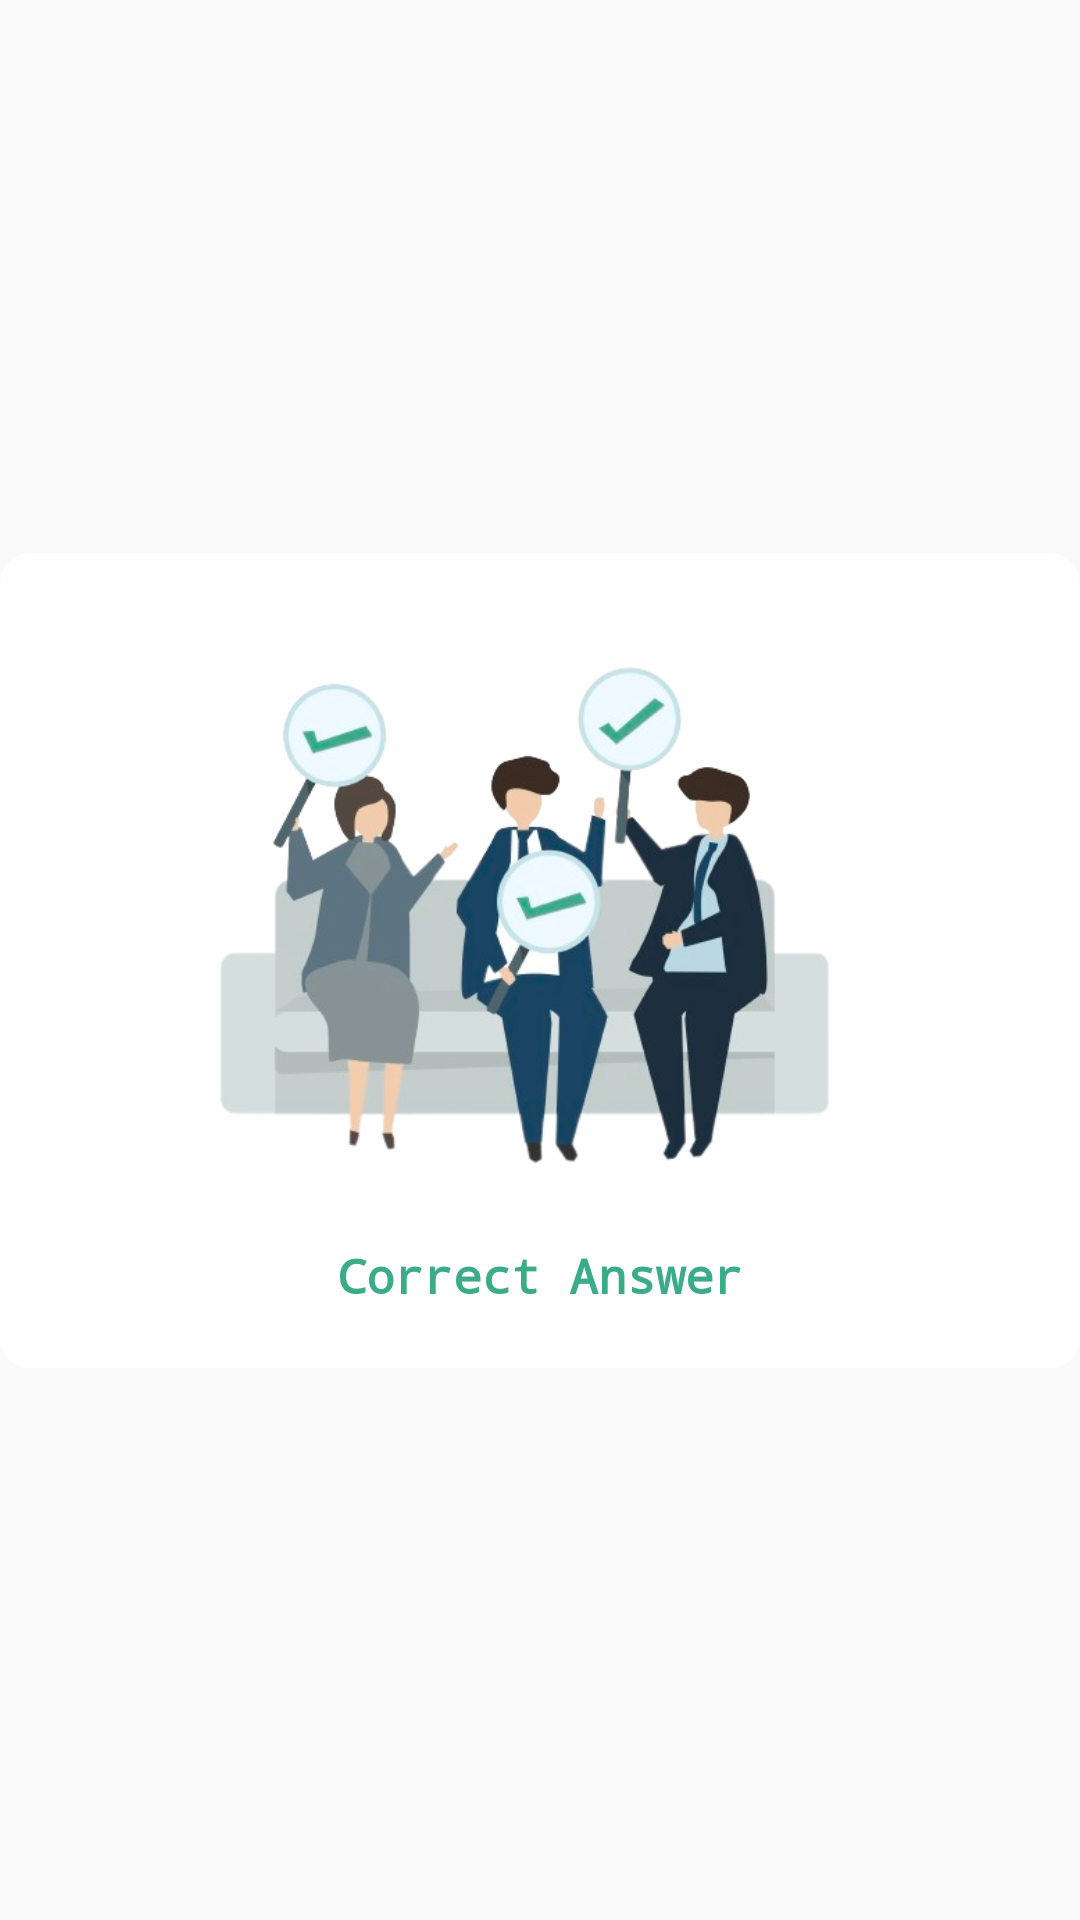

Produce the Android XML layout that renders to this screen, including the resource entries it uses.
<!-- AndroidManifest.xml: application theme Theme.QuizApp -->
<!-- res/layout/success_dialog.xml -->
<?xml version="1.0" encoding="utf-8"?>

<androidx.constraintlayout.widget.ConstraintLayout xmlns:android="http://schemas.android.com/apk/res/android"
    android:layout_width="match_parent"
    xmlns:app="http://schemas.android.com/apk/res-auto"
    android:layoutDirection="ltr"
    android:layout_height="match_parent">

    <LinearLayout
        android:layout_width="match_parent"
        android:layout_height="wrap_content"
        android:background="@drawable/edit_text_box"
        android:orientation="vertical"
        app:layout_constraintBottom_toBottomOf="parent"
        app:layout_constraintEnd_toEndOf="parent"
        app:layout_constraintStart_toStartOf="parent"
        app:layout_constraintTop_toTopOf="parent">

        <ImageView
            android:id="@+id/imageView_img"
            android:layout_width="400dp"
            android:layout_height="200dp"
            android:layout_gravity="center"
            android:layout_marginTop="20dp"
            android:layout_marginBottom="10dp"
            android:src="@drawable/correct_answer"/>

        <TextView
            android:id="@+id/textView_dialog_description"
            android:layout_width="match_parent"
            android:layout_height="wrap_content"
            android:textFontWeight="600"
            android:layout_marginEnd="20dp"
            android:layout_marginStart="20dp"
            android:textSize="16sp"
            android:gravity="center"
            android:layout_marginBottom="20dp"
            android:fontFamily="monospace"
            android:textColor="@color/Gossamer"
            android:text="Correct Answer"
            />
    </LinearLayout>

</androidx.constraintlayout.widget.ConstraintLayout>
<!-- resources referenced by this layout -->
<resources>
  <color name="Gossamer">#3AAC87</color>
  <!-- drawable correct_answer: png bitmap (drawable, 138667 bytes) -->
  <!-- drawable edit_text_box (drawable) -->
  <?xml version="1.0" encoding="utf-8"?>
  
  <shape xmlns:android="http://schemas.android.com/apk/res/android">
      <size
          android:height="39dp"
          android:width="340dp"/>
      <corners android:radius="10dp" />
      <solid android:color="@color/white"/>
  </shape>
  <style name="Theme.QuizApp" parent="Theme.AppCompat.DayNight.NoActionBar">
          
          <item name="colorPrimary">@color/purple_500</item>
          <item name="colorPrimaryVariant">@color/purple_700</item>
          <item name="colorOnPrimary">@color/white</item>
          
          <item name="colorSecondary">@color/teal_200</item>
          <item name="colorSecondaryVariant">@color/teal_700</item>
          <item name="colorOnSecondary">@color/black</item>
          
          <item name="android:statusBarColor">@color/white</item>
          
      </style>
  <color name="white">#fefefe</color>
  <color name="purple_500">#FF6200EE</color>
  <color name="purple_700">#FF3700B3</color>
  <color name="teal_200">#FF03DAC5</color>
  <color name="teal_700">#FF018786</color>
  <color name="black">#FF000000</color>
</resources>
